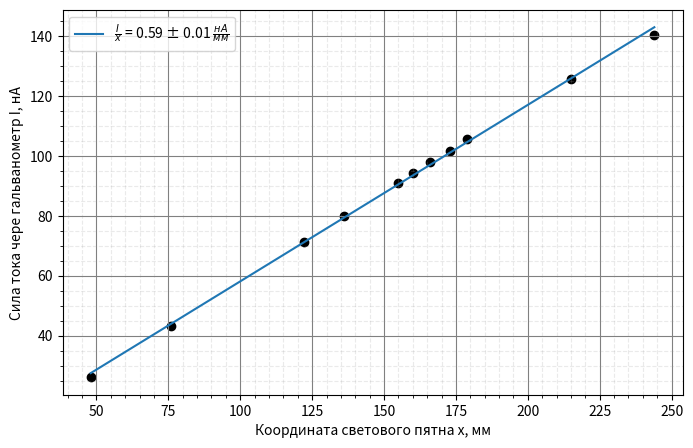
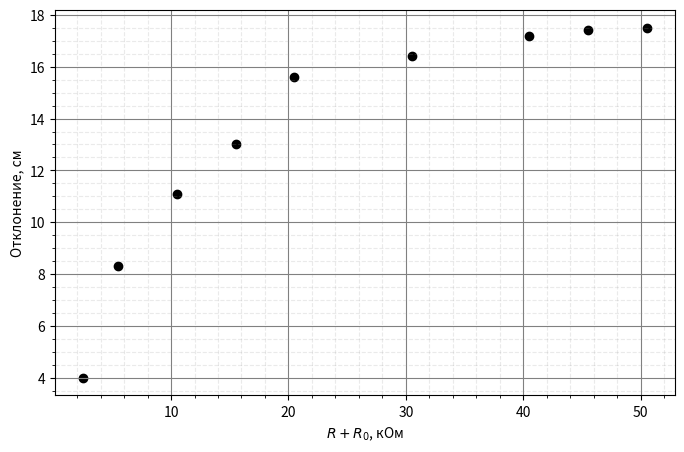

These charts were generated, in order, by the following Python code:
import numpy as np
import matplotlib.pyplot as plt
import math
import statistics as st
from scipy.interpolate import make_interp_spline, BSpline
from scipy.optimize import curve_fit

sigma_x = 0.5*10**(-3) #м
sigma_U0 = 1.5/150 #B
U0 = 66/150*3 #В




# определение динамической постоянной
R1toR2 = 1/1000
R2 = 10000 #Ом
R0 = 500 #Ом
x = np.array([24.4, 21.5, 17.9, 17.3, 16.6, 16, 15.5, 13.6, 12.2, 7.6, 4.8])
x = x*10
R = np.array([8.8999, 10, 12, 12.5, 13, 13.5, 14, 16, 18, 30, 50])
I = np.array([R1toR2*U0/(z*1000+R0) for z in R])
I *= 10**9
sigma_I = I*math.sqrt((sigma_U0/U0)**2 + 0.02**2)

print("I: ", I)
print("sigma_I: ", sigma_I)


fig, ax = plt.subplots(figsize=(8, 5))
ax.set_xlabel('Координата светового пятна x, мм')
ax.set_ylabel('Сила тока чере гальванометр I, нА')
# ax.set_title('Зависимость I(x)')

plt.grid(True, which='major', color='grey', linestyle='-')
plt.grid(True, which='minor', color='#999999', linestyle='dashed', alpha=0.2)
plt.minorticks_on()

ax.scatter(x, I, c='black')
coefs = np.polyfit(x, I, 1)
p = np.poly1d(coefs)

CI = 2*1.41*coefs[0]
SI = 1/CI

sigma_Itox = 1 / math.sqrt(len(I)) * math.sqrt(abs((st.mean(I ** 2) - (st.mean(I)) ** 2) / (st.mean(x ** 2) - (st.mean(x)) ** 2) - coefs[0] ** 2))
sigma_CI = CI* math.sqrt((0.002/141)**2+(sigma_Itox/coefs[0])**2)
ax.plot(x, p(x), label='$\\frac{I}{x}$ = ' + str(round(coefs[0], 2)) + ' ' + u"\u00B1" + ' ' + str(round(sigma_Itox, 2)) + ' $\\frac{нА}{мм}$')


print("CI = ", CI, "нА*м/мм ", u"\u00B1", " ", sigma_CI)
print("SI = ", SI, "мм/нА*м ", u"\u00B1", " ", sigma_CI/CI * SI)

ax.legend()
plt.savefig("I(x).png")
#plt.show()



theta0 = math.log(17.2/1.9)
T0 = 7
print("theta0 = ", theta0, 1/19, T0)


R = np.array([80, 70, 60, 50, 45, 40, 35, 30])
R *= 1000
xn = np.array([21.7, 18.2, 21.4, 16.3, 18.1, 20.6, 23.6, 15.3])
xn*=10**(-3)
xn1 = np.array([9.3, 7.2, 7.5, 4.9, 4.8, 4.9, 4.6, 2.5])
xn1*=10**(-3)
xntoxn1 = np.array([21.7/9.3, 18.2/7.2, 21.4/7.5, 16.3/4.9, 18.1/4.8, 20.6/4.9, 23.6/4.6, 15.3/2.5])
sigma_xntoxn1 = ((sigma_x/xn)**2 + (sigma_x/xn1)**2)**0.5
theta = np.array([math.log(v) for v in xntoxn1])

sigma_theta = sigma_xntoxn1/theta
print("theta = ", theta, sigma_theta)
R_kr = []
for i in range(len(R)):
    R_kr.append((R[i]+R0)/math.sqrt((2*math.pi/theta[i])**2 + 1) - R0)
n = len(R_kr)
R_kr = np.array(R_kr)
sigma_R_kr = 1/(n*(n-1))**0.5 * np.sum((R_kr-st.mean(R_kr))**2)**0.5
print("R_кр", R_kr/1000)
print(st.mean(R_kr)/1000, sigma_R_kr/1000)





x_max = np.array([17.4, 17.5, 17.2, 16.4, 15.6, 13, 11.1, 8.3, 4])
RplusR0 = np.array([50, 45, 40, 30, 20, 15, 10, 5, 2]) + R0/1000
RplusR0 = np.array(RplusR0)
x_max = sorted(x_max)
RplusR0 = sorted(RplusR0)

fig, ax = plt.subplots(figsize=(8, 5))
ax.set_xlabel('$R+R_0$, кОм')
ax.set_ylabel('Отклонение, см')
# ax.set_title('Зависимость I(x)')

plt.grid(True, which='major', color='grey', linestyle='-')
plt.grid(True, which='minor', color='#999999', linestyle='dashed', alpha=0.2)
plt.minorticks_on()

ax.scatter(RplusR0, x_max, c='black')


xm = 17.2 * math.exp(theta0/4)/math.e
print(xm)
Cq_kr = 2*1.41*1/30*2*10**(-6)*U0/(xm*10)
sigma_Cq = Cq_kr*math.sqrt((sigma_U0/U0)**2 + (0.002/1.41)**2 + (0.1/xm)**2)
print(Cq_kr, sigma_Cq)
tau = R0 * 2 * 10**(-6)
print(tau)
plt.savefig("x(RpR0).png")


